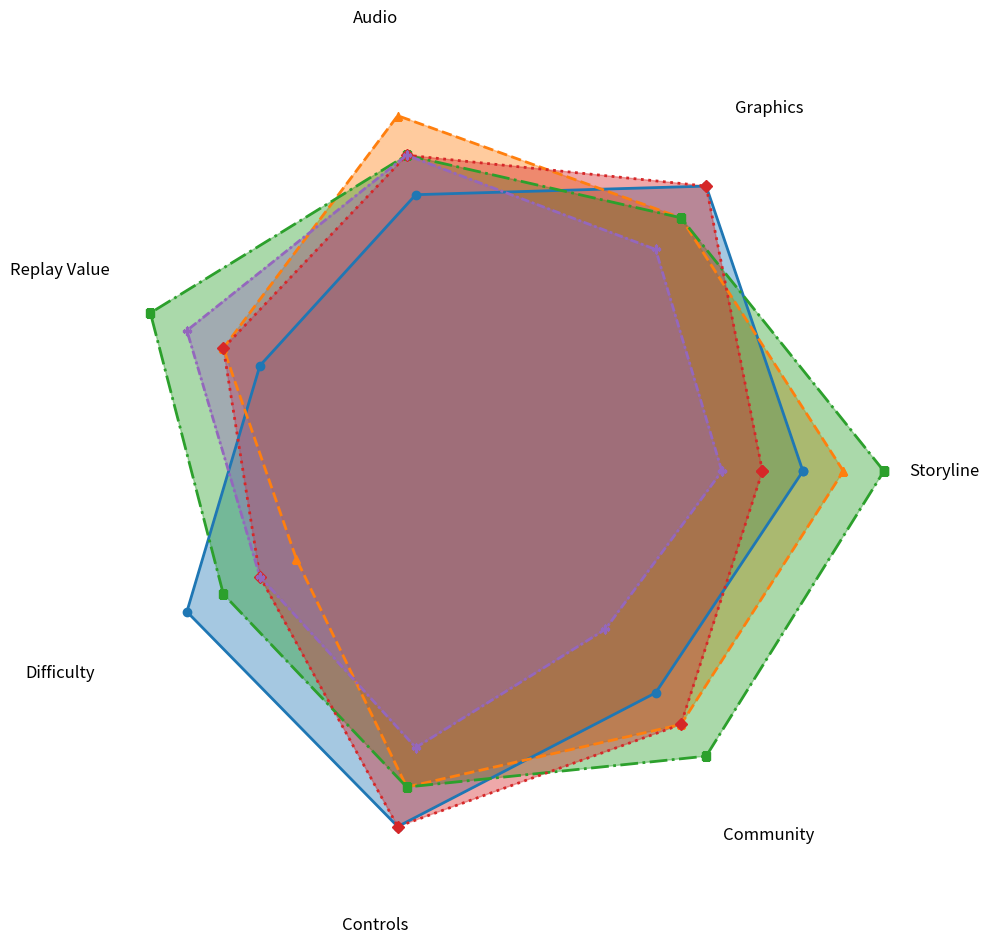

Recreate this plot in Python.
import matplotlib.pyplot as plt
import numpy as np

categories = ['Storyline', 'Graphics', 'Audio', 'Replay Value', 'Difficulty', 'Controls', 'Community']
action_game = [8, 9, 7, 6, 8, 9, 7]
adventure_game = [9, 8, 9, 7, 5, 8, 8]
role_playing_game = [10, 8, 8, 9, 7, 8, 9]
shooter_game = [7, 9, 8, 7, 6, 9, 8]
sports_game = [6, 7, 8, 8, 6, 7, 5]

# Adding the first rating value to close the loop for each genre
action_game += action_game[:1]
adventure_game += adventure_game[:1]
role_playing_game += role_playing_game[:1]
shooter_game += shooter_game[:1]
sports_game += sports_game[:1]

num_vars = len(categories)
angles = np.linspace(0, 2 * np.pi, num_vars, endpoint=False).tolist()
angles += angles[:1]  # Closing the circle by adding the first value to the end

# Create the plot with polar coordinates
fig, ax = plt.subplots(figsize=(10, 10), subplot_kw=dict(polar=True))

plt.ylim(0, 11)  # Set the radius limits

# Define the styles for each genre
genres = {
    'Action': ('#1f77b4', 'solid', 'o'),
    'Adventure': ('#ff7f0e', '--', '^'),
    'Role-Playing': ('#2ca02c', 'dashdot', 's'),
    'Shooter': ('#d62728', ':', 'D'),
    'Sports': ('#9467bd', (0, (3, 1, 1, 1)), 'P')
}

# Dataset for each genre
datasets = [action_game, adventure_game, role_playing_game, shooter_game, sports_game]

# Iterate over datasets and their corresponding genre styles
for data, (color, linestyle, marker) in zip(datasets, genres.values()):
    ax.plot(angles, data, color=color, linewidth=2, linestyle=linestyle, marker=marker, markersize=6)
    ax.fill(angles, data, color=color, alpha=0.4)

# Set the labels for categories (ax.set_xticks)
ax.set_xticks(angles[:-1])  # Remove the last angle since it's a duplicate
ax.set_xticklabels(categories, fontsize=12, ha='center')

# Remove y-axis labels and ticks
ax.set_yticklabels([])
ax.set_yticks([])

# Hide the polar spine and grid
ax.spines['polar'].set_visible(False)
ax.grid(False)

# Adjust layout and display the plot
plt.tight_layout()
plt.show()
